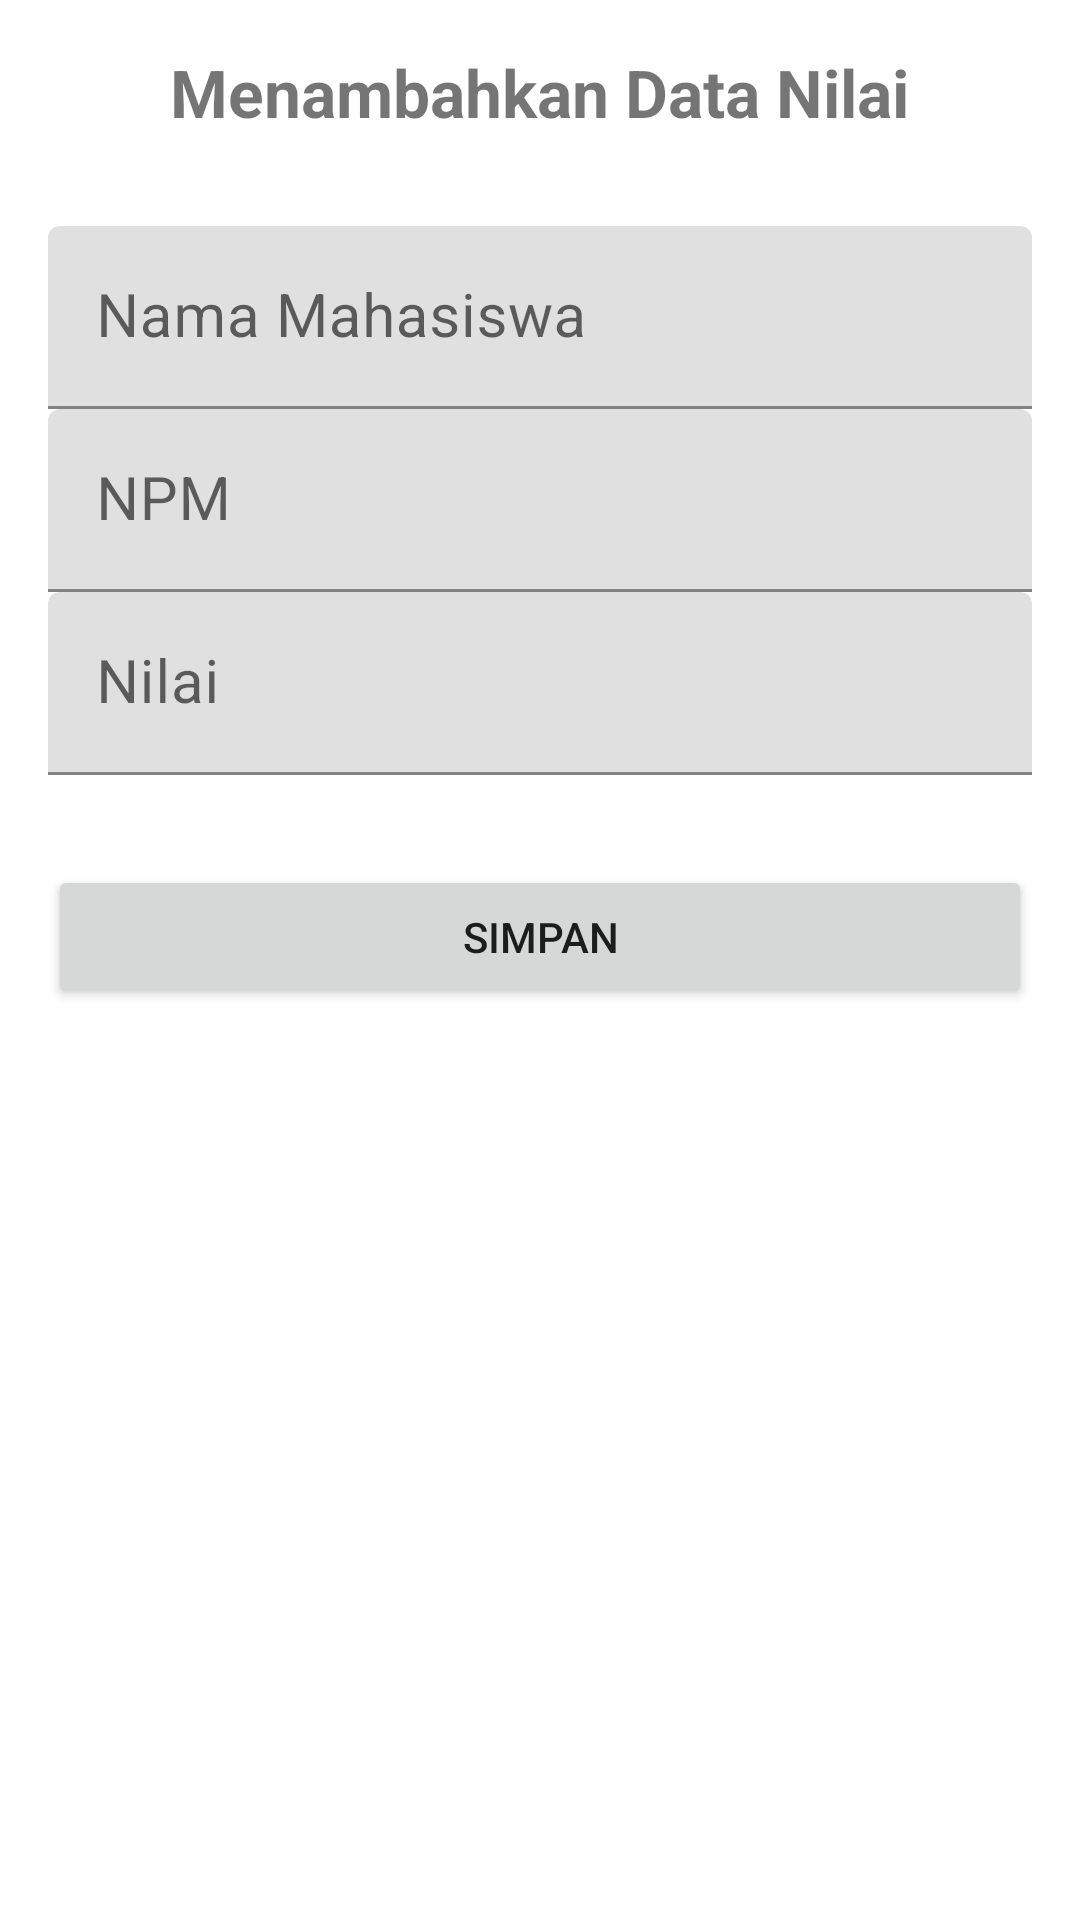

Reconstruct the res/layout file that produces this screen, plus the resources it refers to.
<!-- AndroidManifest.xml: application theme Theme.ProjectData -->
<!-- res/layout/activity_add.xml -->
<?xml version="1.0" encoding="utf-8"?>
<LinearLayout xmlns:android="http://schemas.android.com/apk/res/android"
    xmlns:app="http://schemas.android.com/apk/res-auto"
    xmlns:tools="http://schemas.android.com/tools"
    android:layout_width="match_parent"
    android:layout_height="match_parent"
    tools:context=".Activity.AddActivity"
    android:orientation="vertical"
    android:padding="16dp">

    <TextView
        android:layout_width="wrap_content"
        android:layout_height="wrap_content"
        android:text="Menambahkan Data Nilai"
        android:textSize="22sp"
        android:textStyle="bold"
        android:layout_gravity="center"
        android:layout_marginBottom="30dp"/>
    <com.google.android.material.textfield.TextInputLayout
        android:layout_width="match_parent"
        android:layout_height="wrap_content">

    <EditText
        android:id="@+id/et_nama"
        android:layout_width="match_parent"
        android:layout_height="wrap_content"
        android:hint="Nama Mahasiswa"
        android:textSize="20sp"
        android:inputType="text"/>
    </com.google.android.material.textfield.TextInputLayout>

    <com.google.android.material.textfield.TextInputLayout
        android:layout_width="match_parent"
        android:layout_height="wrap_content">
    <EditText
        android:id="@+id/et_npm"
        android:layout_width="match_parent"
        android:layout_height="wrap_content"
        android:hint="NPM"
        android:textSize="20sp"
        android:inputType="text"/>
    </com.google.android.material.textfield.TextInputLayout>

    <com.google.android.material.textfield.TextInputLayout
        android:layout_width="match_parent"
        android:layout_height="wrap_content">
    <EditText
        android:id="@+id/et_nilai"
        android:layout_width="match_parent"
        android:layout_height="wrap_content"
        android:hint="Nilai"
        android:textSize="20sp"
        android:inputType="text"/>
    </com.google.android.material.textfield.TextInputLayout>


    <Button
        android:id="@+id/btn_simpan"
        android:layout_width="match_parent"
        android:layout_height="wrap_content"
        android:text="Simpan"
        android:layout_marginTop="30dp"/>

</LinearLayout>
<!-- resources referenced by this layout -->
<resources>
  <style name="Theme.ProjectData" parent="Theme.MaterialComponents.DayNight.DarkActionBar">
          
          <item name="colorPrimary">@color/purple_500</item>
          <item name="colorPrimaryVariant">@color/purple_700</item>
          <item name="colorOnPrimary">@color/white</item>
          
          <item name="colorSecondary">@color/teal_200</item>
          <item name="colorSecondaryVariant">@color/teal_700</item>
          <item name="colorOnSecondary">@color/black</item>
          
          <item name="android:statusBarColor">?attr/colorPrimaryVariant</item>
          
      </style>
  <!-- not gathered from this repository: default colours our renderer supplied (Android Studio template values) -->
  <color name="purple_500">#FF6200EE</color>
  <color name="purple_700">#FF3700B3</color>
  <color name="teal_200">#FF03DAC5</color>
  <color name="teal_700">#FF018786</color>
  <color name="black">#FF000000</color>
  <color name="white">#FFFFFFFF</color>
</resources>
